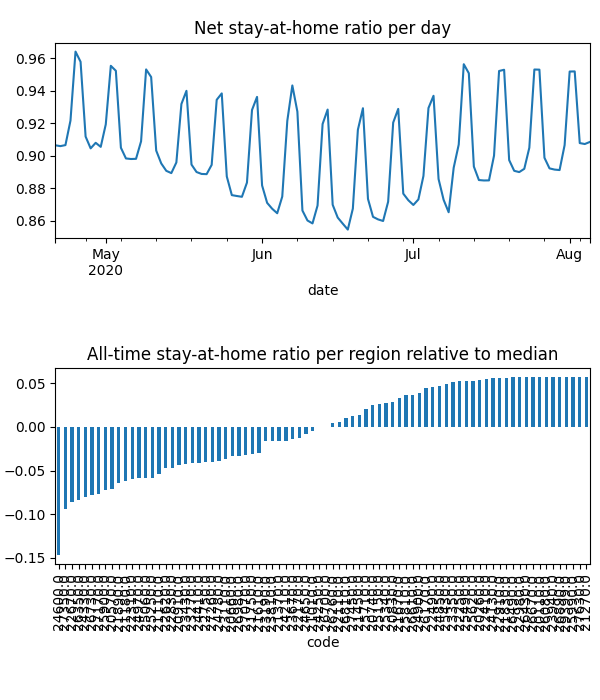

Values plotted in this chart, from the file beside it:
date, code, km, stay, weight, visit
2020-04-21, 20110, , 1.0, 1.3390597030080673e-05, 0.0
2020-04-21, 20260, , 1.0, 1.4109967405587908e-05, 0.0
2020-04-21, 20570, 5.117, 0.877, 0.0001807, 0.0004959
2020-04-21, 20660, 7.016, 0.9166, 0.0001485, 0.01662
2020-04-21, 20740, 3.821, 0.9684, 4.605656429589678e-05, 0.0
2020-04-21, 20830, 4.958, 0.9714, 6.871176617251538e-05, 0.0002999
2020-04-21, 20910, 7.331, 0.9163, 0.0001066, 0.01525
2020-04-21, 21010, 5.474, 0.9226, 1.4998630285383209e-05, 0.0
2020-04-21, 21110, 6.232, 0.9092, 0.0002121, 0.02821
2020-04-21, 21180, 8.293, 0.8754, 0.0003803, 0.05193
2020-04-21, 21270, , 1.0, 6.420550468656158e-06, 0.0
2020-04-21, 21370, 4.214, 0.9314, 4.585086746637957e-05, 3.184247945181067e-05
2020-04-21, 21450, 10.76, 0.9579, 0.0001815, 0.008501
2020-04-21, 21610, 8.874, 0.9155, 0.000593, 0.05014
2020-04-21, 21670, 3.901, 0.969, 1.5996679476953283e-05, 0.0
2020-04-21, 21750, 3.833, 0.9031, 2.413386467117413e-05, 0.0
2020-04-21, 21830, 3.838, 0.9917, 1.3122513553539727e-05, 0.0
2020-04-21, 21890, 6.549, 0.8906, 0.0002233, 0.03429
2020-04-21, 22110, 5.4, 0.947, 5.894101882058101e-05, 0.0
2020-04-21, 22170, 7.612, 0.9296, 0.0002281, 0.01236
2020-04-21, 22250, , 1.0, 1.0371910574409344e-05, 0.0
2020-04-21, 22310, 6.628, 0.9012, 0.0002108, 0.0327
2020-04-21, 22410, 5.42, 0.9908, 1.9127013388277125e-05, 0.0
2020-04-21, 22490, 5.442, 0.9913, 2.3731695999447678e-05, 0.0006497
2020-04-21, 22620, 5.057, 0.9038, 0.0001865, 0.0
2020-04-21, 22670, 8.595, 0.8463, 0.0003578, 0.06323
2020-04-21, 22750, 6.239, 0.9106, 0.0003838, 0.0001928
2020-04-21, 22830, 5.162, 0.8947, 0.0001104, 4.653900842956944e-05
2020-04-21, 22910, , 1.0, 1.401029743623666e-05, 0.0
2020-04-21, 22980, , 1.0, 4.788064504148563e-06, 0.0
2020-04-21, 23110, 9.095, 0.8836, 0.0001154, 0.01862
2020-04-21, 23190, 3.989, 0.928, 2.8863025042582728e-05, 0.0
2020-04-21, 23270, 8.13, 0.8923, 0.0004284, 0.04024
2020-04-21, 23350, 3.953, 0.993, 1.865296778358545e-05, 0.0
2020-04-21, 23430, 7.704, 0.8986, 0.0002166, 0.02956
2020-04-21, 23670, 6.453, 0.928, 0.0002194, 0.02013
2020-04-21, 23810, 7.437, 0.9254, 0.0001281, 0.0003756
2020-04-21, 23940, , 1.0, 4.434639707708774e-06, 0.0
2020-04-21, 24130, 3.989, 0.9954, 5.0134931438398055e-05, 0.0002293
2020-04-21, 24210, 6.854, 0.936, 0.0001556, 0.01363
2020-04-21, 24250, 3.9, 0.9228, 8.39650890275248e-06, 0.0
2020-04-21, 24330, 7.698, 0.8646, 0.000144, 0.03085
2020-04-21, 24410, 6.193, 0.9054, 0.0001514, 0.01814
2020-04-21, 24600, 12.88, 0.8112, 0.0004524, 0.1406
2020-04-21, 24650, 10.65, 0.9331, 0.000287, 0.02327
2020-04-21, 24780, 4.931, 0.9085, 0.0001066, 0.0
2020-04-21, 24850, 7.558, 0.9831, 6.765649076110479e-05, 0.0
2020-04-21, 24900, 3.955, 0.9783, 3.204346026894685e-05, 0.0001607
2020-04-21, 24970, 8.891, 0.8918, 0.0002679, 0.03816
2020-04-21, 25060, 6.425, 0.8994, 0.0001832, 0.027
2020-04-21, 25150, 10.4, 0.9737, 4.4797798364809895e-05, 0.0009321
2020-04-21, 25250, 6.564, 0.893, 0.0002511, 0.03984
2020-04-21, 25340, 6.676, 0.9708, 0.0002012, 0.002452
2020-04-21, 25430, 3.9, 0.9888, 1.655315613320556e-05, 0.0
2020-04-21, 25490, 5.424, 0.9959, 9.39299384101908e-06, 0.0003377
2020-04-21, 25620, , 1.0, 1.2212959134279102e-05, 0.0
2020-04-21, 25710, 8.17, 0.9678, 9.362751540927531e-05, 0.00598
2020-04-21, 25810, 4.393, 0.9794, 1.471939813257198e-05, 0.0
2020-04-21, 25900, 7.655, 0.8896, 0.0001959, 0.03688
2020-04-21, 25990, , 1.0, 3.829653362320135e-06, 0.0
... 8,500 more rows
